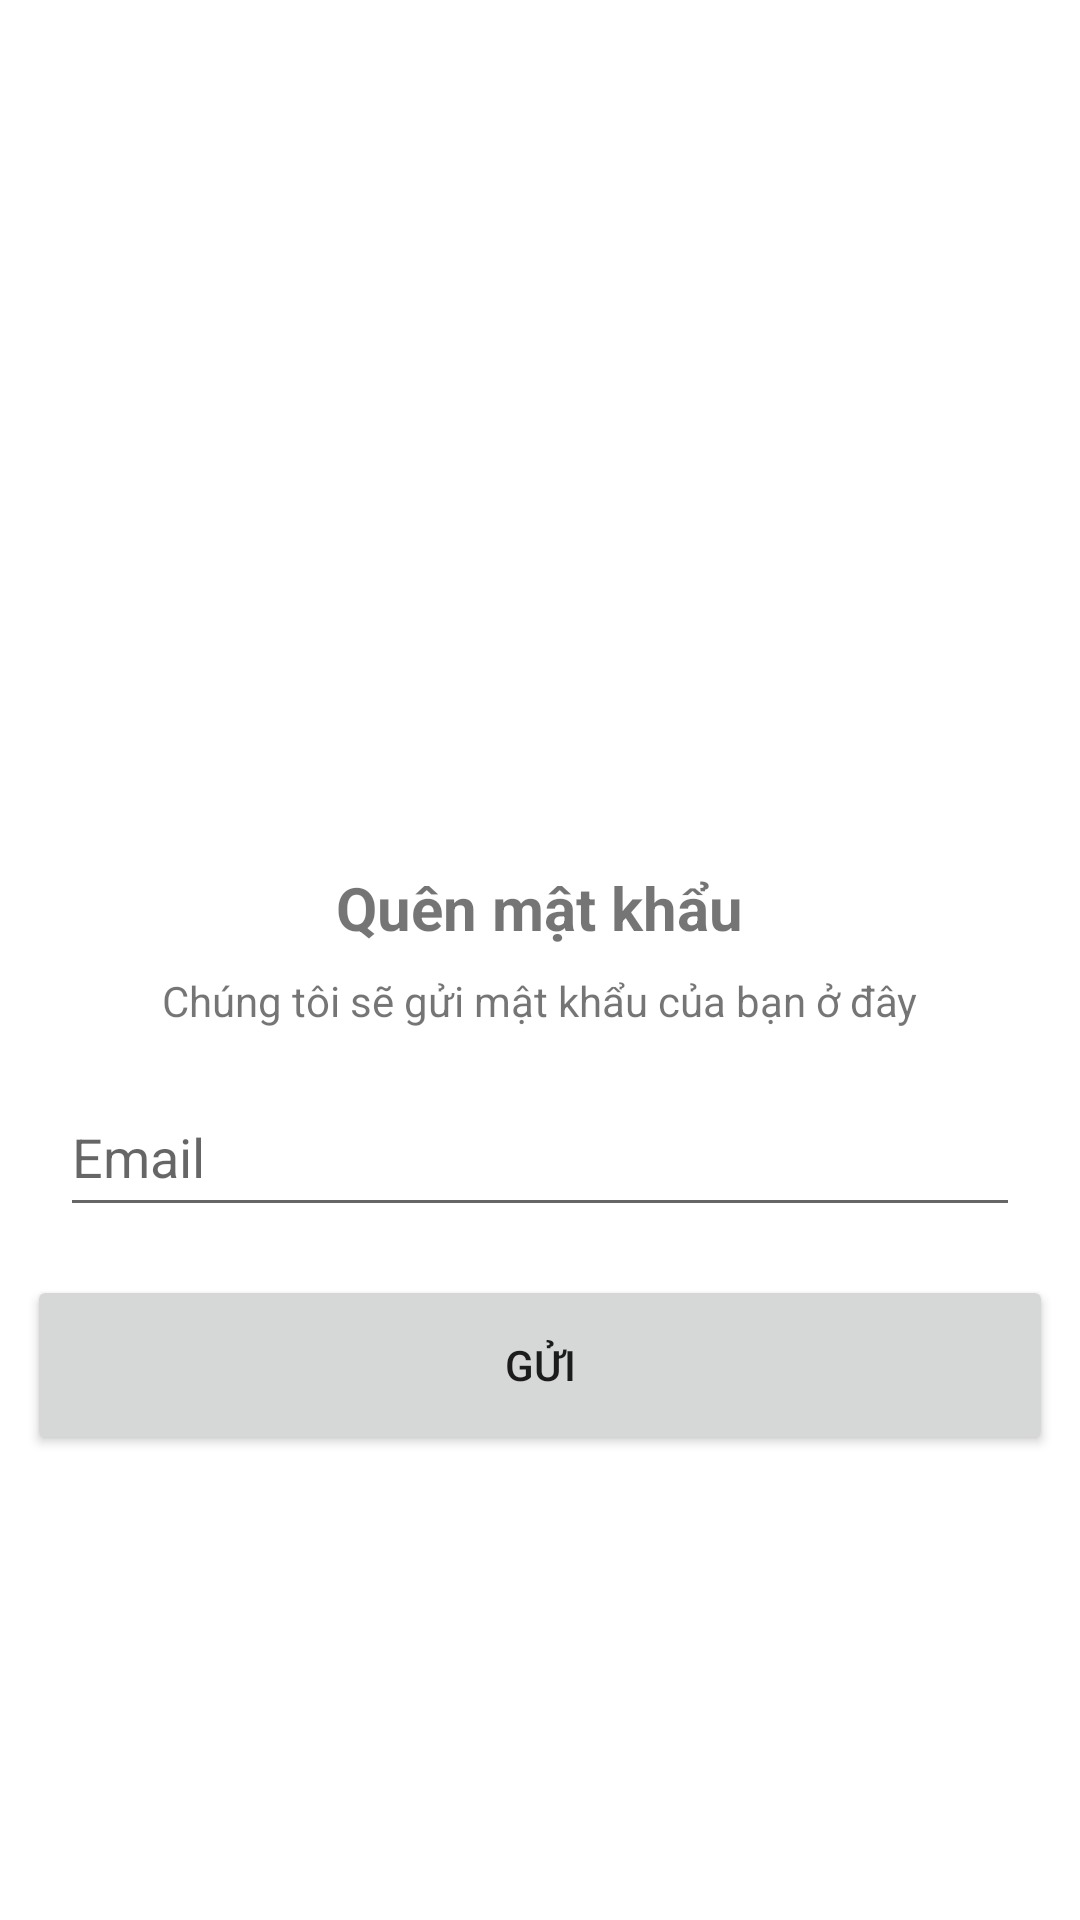

The Android layout XML behind this screen, and the referenced resources:
<!-- AndroidManifest.xml: application theme Theme.Banhang -->
<!-- res/layout/fragment_forgotpassword.xml -->
<?xml version="1.0" encoding="utf-8"?>
<LinearLayout xmlns:android="http://schemas.android.com/apk/res/android"
    xmlns:tools="http://schemas.android.com/tools"
    android:layout_width="match_parent"
    android:layout_height="match_parent"
    android:orientation="vertical"
    android:gravity="center_vertical"
    tools:context=".fragment.nhanvien.FragmentForgotpassword">
    <ImageView
        android:layout_gravity="center"
        android:layout_width="150dp"
        android:layout_height="150dp"
        android:src="@drawable/ic_baseline_lock_open_24"
        android:contentDescription="@string/icon"
        />
    <TextView
        android:layout_width="wrap_content"
        android:layout_height="wrap_content"
        android:layout_gravity="center"
        android:layout_marginBottom="8dp"
        android:text="@string/text_forgot_password_title"
        android:textSize="20sp"
        android:textStyle="bold" />

    <TextView
        android:layout_width="wrap_content"
        android:layout_height="wrap_content"
        android:layout_gravity="center"
        android:layout_marginBottom="16dp"
        android:text="@string/text_forgot_password_message"
        />

    <EditText
        android:id="@+id/et_email"
        android:layout_width="wrap_content"
        android:layout_height="wrap_content"
        android:layout_gravity="center"
        android:layout_marginEnd="12dp"
        android:layout_marginStart="12dp"
        android:hint="@string/hint_email"
        android:imeOptions="actionDone"
        android:inputType="textEmailAddress"
        android:minWidth="320dp"
        android:maxLength="40"
        android:minHeight="50dp"
        android:singleLine="true"
        android:autofillHints="@string/icon" />
    <TextView
        android:id="@+id/text_get_forgot_password"
        android:layout_width="wrap_content"
        android:layout_height="wrap_content"
        android:layout_gravity="center"
        android:visibility="gone"
        android:layout_marginTop="16dp"
        android:layout_marginBottom="16dp"
        android:text=""
        />
    <Button
        android:id="@+id/button_send"
        android:layout_width="342dp"
        android:layout_height="wrap_content"
        android:layout_gravity="center"
        android:layout_marginTop="16dp"
        android:layout_marginBottom="16dp"
        android:minHeight="60dp"
        android:text="@string/button_send" />
</LinearLayout>
<!-- resources referenced by this layout -->
<resources>
  <string name="button_send">Gửi</string>
  <string name="hint_email">Email</string>
  <string name="icon">nhãn</string>
  <string name="text_forgot_password_message">Chúng tôi sẽ gửi mật khẩu của bạn ở đây</string>
  <string name="text_forgot_password_title">Quên mật khẩu</string>
  <style name="Theme.Banhang" parent="Theme.MaterialComponents.Light.NoActionBar">
          
          <item name="colorPrimary">@color/md_green_200</item>
          <item name="colorPrimaryVariant">@color/md_grey_600</item>
          <item name="colorOnPrimary">@color/md_blue_grey_900</item>
  
          
          <item name="colorSecondary">@color/md_green_100</item>
          <item name="colorSecondaryVariant">@color/md_green_300</item>
          <item name="colorOnSecondary">@color/md_blue_grey_900</item>
          <item name="colorOnBackground">@color/white</item>
  
          <item name="backgroundColor">@color/md_blue_grey_700</item>
          <item name="background">@color/md_grey_600</item>
  
  
  
  
  
          
          <item name="android:statusBarColor" tools:targetApi="l">?attr/colorPrimaryVariant</item>
          
      </style>
  <color name="md_green_200">#A5D6A7</color>
  <color name="md_grey_600">#75a478</color>
  <color name="md_blue_grey_900">#263238</color>
  <color name="md_green_100">#C8E6C9</color>
  <color name="md_green_300">#81C784</color>
  <color name="white">#FFFFFF</color>
  <color name="md_blue_grey_700">#455A64</color>
</resources>
